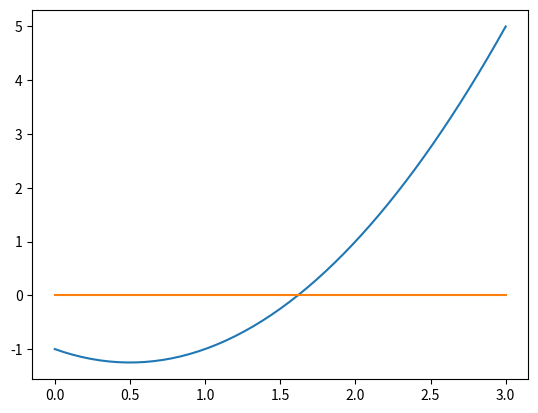

Reproduce this figure in Python.
import numpy as np
import matplotlib.pyplot as plt

def bisection(f,a,b,N):
    '''Approximate solution of f(x)=0 on interval [a,b] by bisection method.

    Parameters
    ----------
    f : function
        The function for which we are trying to approximate a solution f(x)=0.
    a,b : numbers
        The interval in which to search for a solution. The function returns
        None if f(a)*f(b) >= 0 since a solution is not guaranteed.
    N : (positive) integer
        The number of iterations to implement.

    Returns
    -------
    x_N : number
        The midpoint of the Nth interval computed by the bisection method. The
        initial interval [a_0,b_0] is given by [a,b]. If f(m_n) == 0 for some
        midpoint m_n = (a_n + b_n)/2, then the function returns this solution.
        If all signs of values f(a_n), f(b_n) and f(m_n) are the same at any
        iteration, the bisection method fails and return None.

    Examples
    --------
    >>> f = lambda x: x**2 - x - 1
    >>> bisection(f,1,2,25)
    1.618033990263939
    >>> f = lambda x: (2*x - 1)*(x - 3)
    >>> bisection(f,0,1,10)
    0.5
    '''
    if f(a)*f(b) >= 0:
        print("Bisection method fails.")
        return None
    a_n = a
    b_n = b
    for n in range(1,N+1):
        m_n = (a_n + b_n)/2
        f_m_n = f(m_n)
        #print(n)
        #print(a_n)
        #print(b_n)
        #print(m_n)
        #print(f_m_n)
        if f(a_n)*f_m_n < 0:
            a_n = a_n
            b_n = m_n
        elif f(b_n)*f_m_n < 0:
            a_n = m_n
            b_n = b_n
        elif f_m_n == 0:
            print("Found exact solution.")
            return m_n
        else:
            print("Bisection method fails.")
            return None
    return (a_n + b_n)/2

f = lambda x: x**2 - x - 1
bisection(f,1,2,25)

import numpy as np
import matplotlib.pyplot as plt
x=np.linspace(0,3,51)
y=f(x)
plt.plot(x,f(x))
plt.plot(x,0*x)
plt.show()

f = lambda x: x**2 - x - 1
approx_phi = bisection(f,1,2,25)
print(approx_phi)

error_bound = 2**(-26)
print(error_bound)

abs( (1 + 5**0.5)/2 - approx_phi) < error_bound
